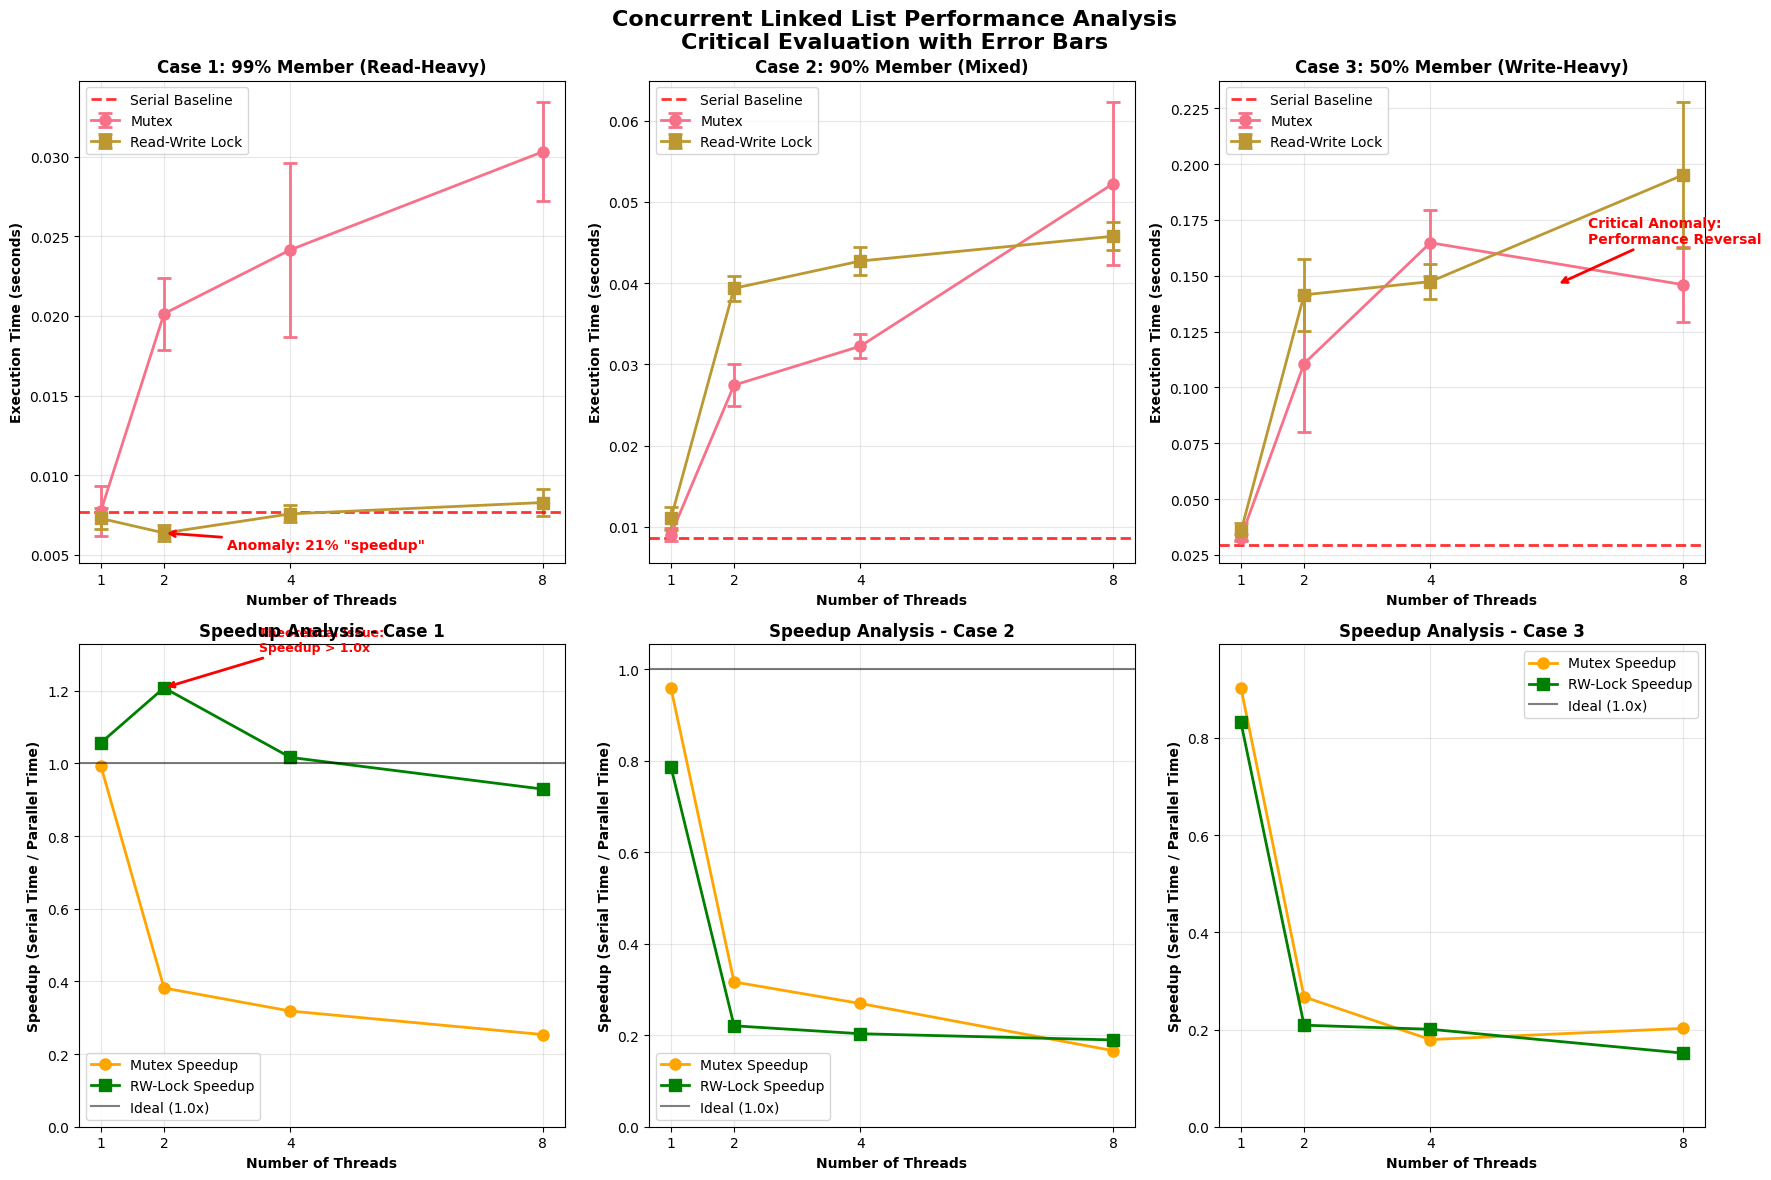
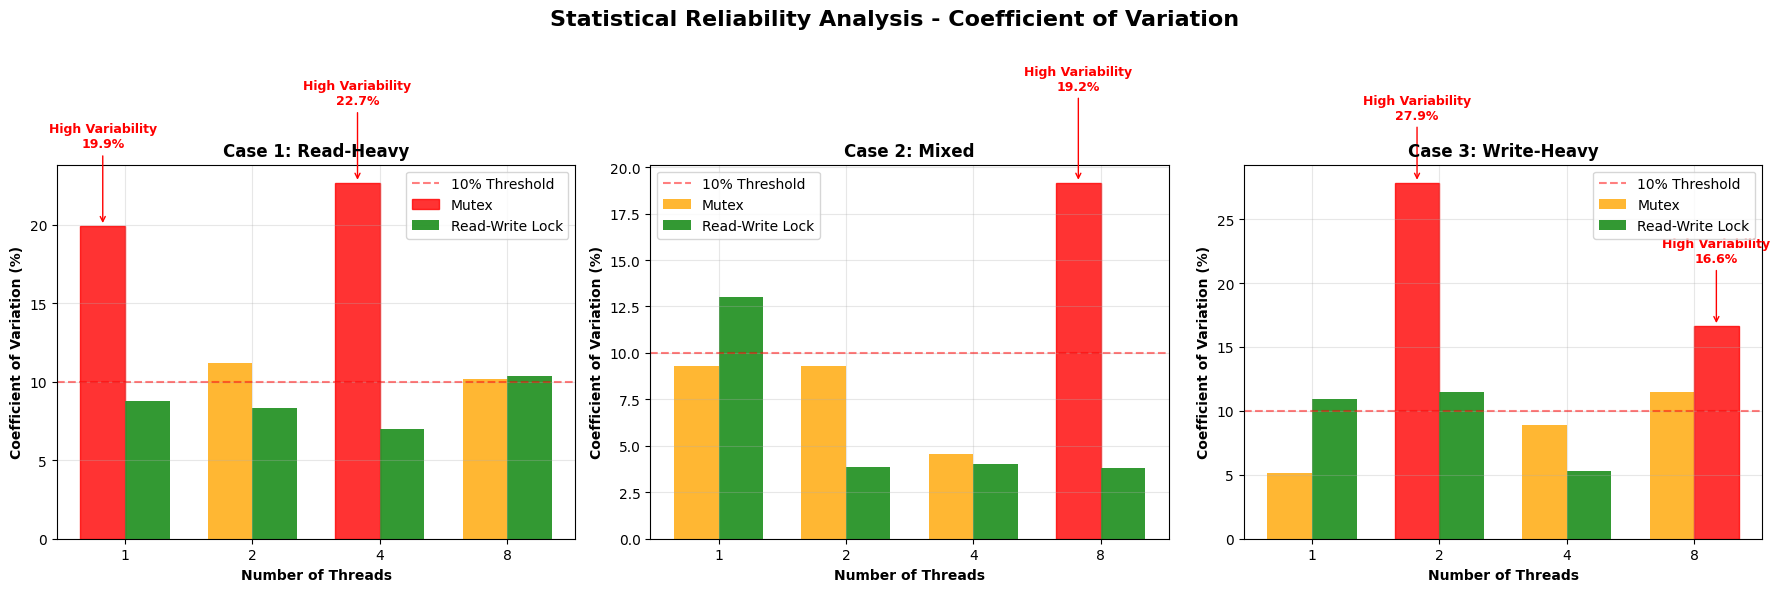
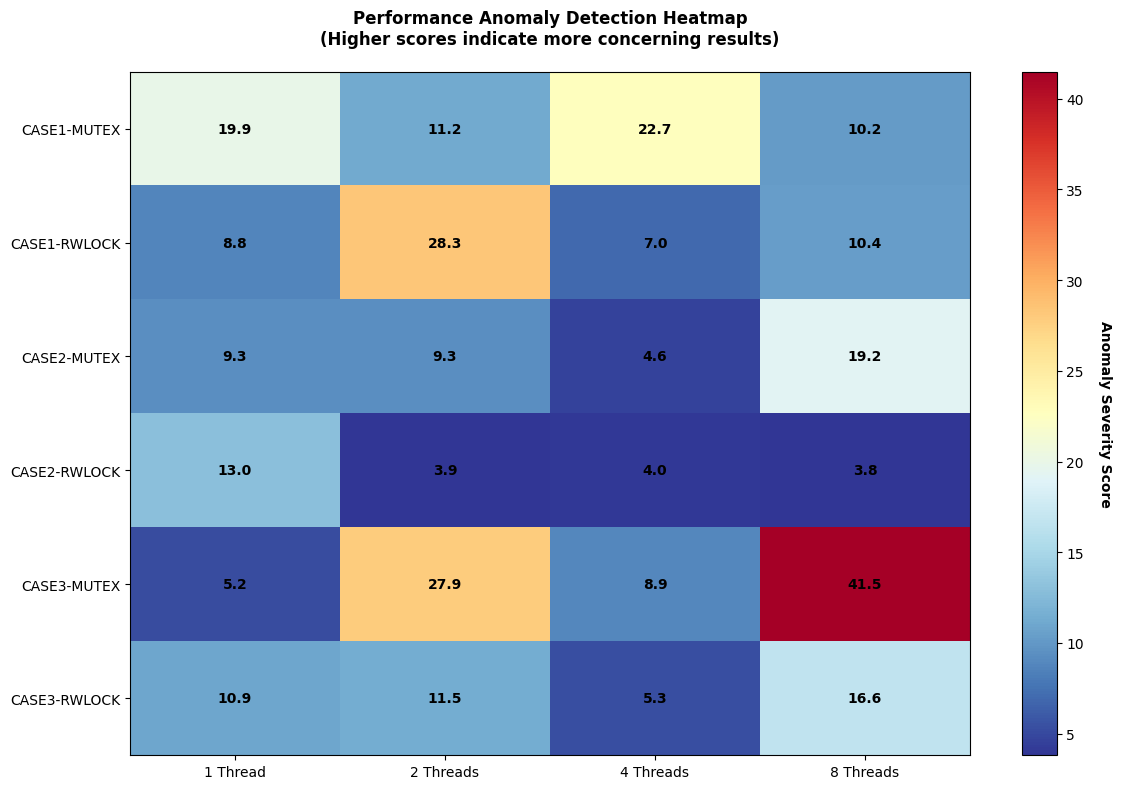
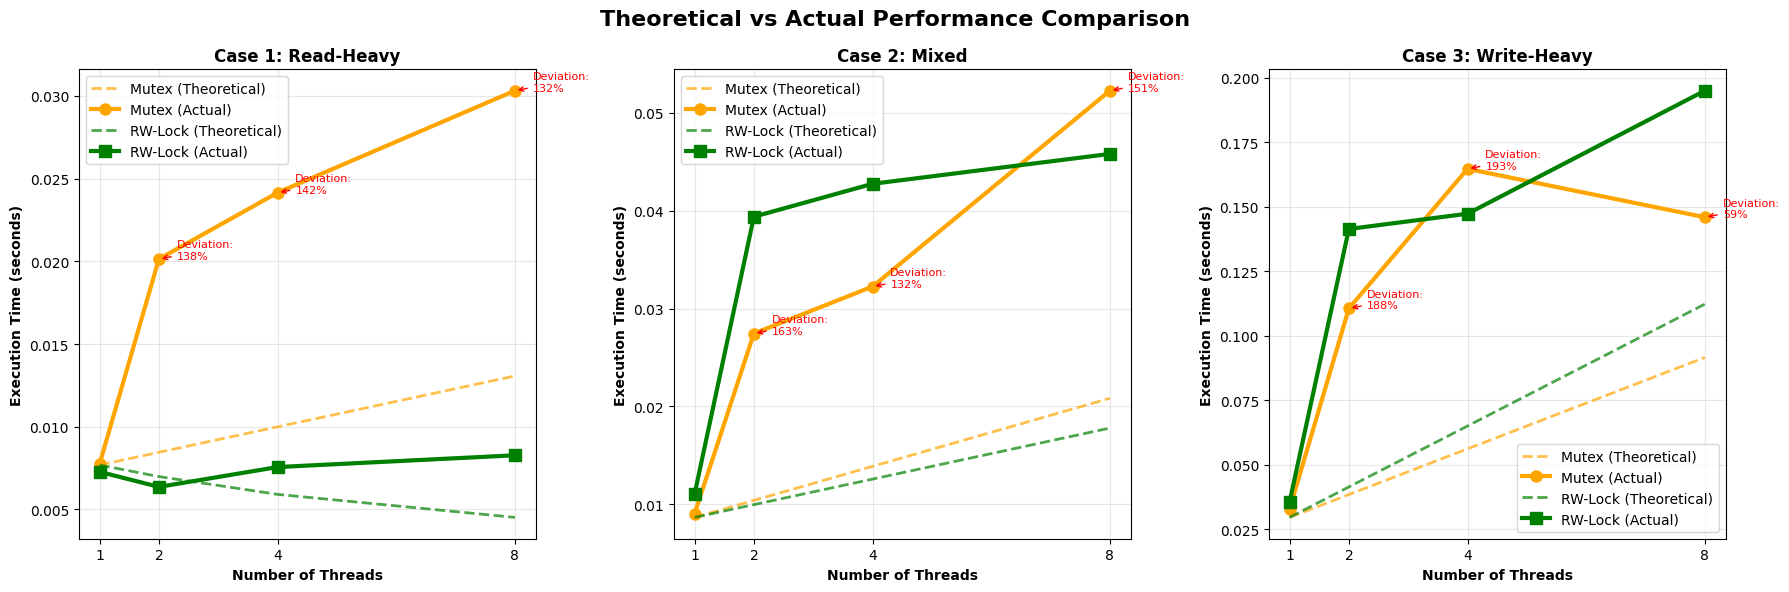

Here is the Python script that generated these plots, in order:
#!/usr/bin/env python3
"""
Performance Analysis Plotting Script
Generates additional graphs to support critical evaluation of concurrent linked list results
"""

import matplotlib.pyplot as plt
import numpy as np
import seaborn as sns
from matplotlib.patches import Rectangle
import pandas as pd

# Set style for professional plots
plt.style.use('default')
sns.set_palette("husl")

# Performance data from experiments
data = {
    'case1': {
        'serial': [0.007689, 0.001049],
        'mutex': [(0.007745, 0.001544), (0.020138, 0.002252), (0.024151, 0.005480), (0.030317, 0.003091)],
        'rwlock': [(0.007277, 0.000640), (0.006366, 0.000530), (0.007565, 0.000528), (0.008276, 0.000857)]
    },
    'case2': {
        'serial': [0.008681, 0.001096],
        'mutex': [(0.009053, 0.000841), (0.027447, 0.002551), (0.032243, 0.001477), (0.052234, 0.010012)],
        'rwlock': [(0.011038, 0.001436), (0.039368, 0.001524), (0.042728, 0.001711), (0.045779, 0.001744)]
    },
    'case3': {
        'serial': [0.029550, 0.001923],
        'mutex': [(0.032718, 0.001686), (0.110628, 0.030816), (0.164749, 0.014709), (0.145981, 0.016789)],
        'rwlock': [(0.035515, 0.003888), (0.141426, 0.016199), (0.147349, 0.007846), (0.195080, 0.032478)]
    }
}

threads = [1, 2, 4, 8]

def create_performance_comparison():
    """Create comprehensive performance comparison plots"""
    fig, axes = plt.subplots(2, 3, figsize=(18, 12))
    fig.suptitle('Concurrent Linked List Performance Analysis\nCritical Evaluation with Error Bars', fontsize=16, fontweight='bold')
    
    cases = ['case1', 'case2', 'case3']
    case_titles = ['Case 1: 99% Member (Read-Heavy)', 'Case 2: 90% Member (Mixed)', 'Case 3: 50% Member (Write-Heavy)']
    
    for i, (case, title) in enumerate(zip(cases, case_titles)):
        # Performance vs Thread Count
        ax1 = axes[0, i]
        
        # Extract data
        mutex_means = [data[case]['mutex'][j][0] for j in range(4)]
        mutex_stds = [data[case]['mutex'][j][1] for j in range(4)]
        rwlock_means = [data[case]['rwlock'][j][0] for j in range(4)]
        rwlock_stds = [data[case]['rwlock'][j][1] for j in range(4)]
        serial_mean = data[case]['serial'][0]
        
        # Plot with error bars
        ax1.errorbar(threads, mutex_means, yerr=mutex_stds, marker='o', linewidth=2, 
                    markersize=8, label='Mutex', capsize=5, capthick=2)
        ax1.errorbar(threads, rwlock_means, yerr=rwlock_stds, marker='s', linewidth=2, 
                    markersize=8, label='Read-Write Lock', capsize=5, capthick=2)
        ax1.axhline(y=serial_mean, color='red', linestyle='--', linewidth=2, 
                   label='Serial Baseline', alpha=0.8)
        
        # Highlight anomalies
        if case == 'case1':
            # Highlight the "speedup" anomaly
            ax1.annotate('Anomaly: 21% "speedup"', 
                        xy=(2, rwlock_means[1]), xytext=(3, rwlock_means[1]-0.001),
                        arrowprops=dict(arrowstyle='->', color='red', lw=2),
                        fontsize=10, color='red', fontweight='bold')
        
        if case == 'case3':
            # Highlight the performance reversal
            ax1.annotate('Critical Anomaly:\nPerformance Reversal', 
                        xy=(6, mutex_means[3]), xytext=(6.5, mutex_means[2]),
                        arrowprops=dict(arrowstyle='->', color='red', lw=2),
                        fontsize=10, color='red', fontweight='bold')
        
        ax1.set_xlabel('Number of Threads', fontweight='bold')
        ax1.set_ylabel('Execution Time (seconds)', fontweight='bold')
        ax1.set_title(title, fontweight='bold')
        ax1.legend()
        ax1.grid(True, alpha=0.3)
        ax1.set_xticks(threads)
        
        # Speedup Analysis
        ax2 = axes[1, i]
        
        mutex_speedup = [serial_mean / mutex_means[j] for j in range(4)]
        rwlock_speedup = [serial_mean / rwlock_means[j] for j in range(4)]
        
        ax2.plot(threads, mutex_speedup, marker='o', linewidth=2, markersize=8, 
                label='Mutex Speedup', color='orange')
        ax2.plot(threads, rwlock_speedup, marker='s', linewidth=2, markersize=8, 
                label='RW-Lock Speedup', color='green')
        ax2.axhline(y=1.0, color='black', linestyle='-', alpha=0.5, label='Ideal (1.0x)')
        
        # Highlight problematic speedups
        if case == 'case1':
            ax2.annotate('Theoretical Issue:\nSpeedup > 1.0x', 
                        xy=(2, rwlock_speedup[1]), xytext=(3.5, rwlock_speedup[1]+0.1),
                        arrowprops=dict(arrowstyle='->', color='red', lw=2),
                        fontsize=9, color='red', fontweight='bold')
        
        ax2.set_xlabel('Number of Threads', fontweight='bold')
        ax2.set_ylabel('Speedup (Serial Time / Parallel Time)', fontweight='bold')
        ax2.set_title(f'Speedup Analysis - {title.split(":")[0]}', fontweight='bold')
        ax2.legend()
        ax2.grid(True, alpha=0.3)
        ax2.set_xticks(threads)
        ax2.set_ylim(0, max(max(mutex_speedup), max(rwlock_speedup)) * 1.1)
    
    plt.tight_layout()
    plt.savefig('performance_critical_analysis.png', dpi=300, bbox_inches='tight')
    plt.show()

def create_variability_analysis():
    """Create coefficient of variation analysis"""
    fig, axes = plt.subplots(1, 3, figsize=(18, 6))
    fig.suptitle('Statistical Reliability Analysis - Coefficient of Variation', fontsize=16, fontweight='bold')
    
    cases = ['case1', 'case2', 'case3']
    case_titles = ['Case 1: Read-Heavy', 'Case 2: Mixed', 'Case 3: Write-Heavy']
    
    for i, (case, title) in enumerate(zip(cases, case_titles)):
        ax = axes[i]
        
        # Calculate coefficient of variation (CV = std/mean)
        mutex_cv = [(data[case]['mutex'][j][1] / data[case]['mutex'][j][0]) * 100 for j in range(4)]
        rwlock_cv = [(data[case]['rwlock'][j][1] / data[case]['rwlock'][j][0]) * 100 for j in range(4)]
        
        x = np.arange(len(threads))
        width = 0.35
        
        bars1 = ax.bar(x - width/2, mutex_cv, width, label='Mutex', alpha=0.8, color='orange')
        bars2 = ax.bar(x + width/2, rwlock_cv, width, label='Read-Write Lock', alpha=0.8, color='green')
        
        # Highlight high variability (>15% CV)
        for j, cv in enumerate(mutex_cv):
            if cv > 15:
                bars1[j].set_color('red')
                ax.annotate(f'High Variability\n{cv:.1f}%', 
                           xy=(j - width/2, cv), xytext=(j - width/2, cv + 5),
                           arrowprops=dict(arrowstyle='->', color='red'),
                           fontsize=9, color='red', ha='center', fontweight='bold')
        
        for j, cv in enumerate(rwlock_cv):
            if cv > 15:
                bars2[j].set_color('red')
                ax.annotate(f'High Variability\n{cv:.1f}%', 
                           xy=(j + width/2, cv), xytext=(j + width/2, cv + 5),
                           arrowprops=dict(arrowstyle='->', color='red'),
                           fontsize=9, color='red', ha='center', fontweight='bold')
        
        ax.axhline(y=10, color='red', linestyle='--', alpha=0.5, label='10% Threshold')
        ax.set_xlabel('Number of Threads', fontweight='bold')
        ax.set_ylabel('Coefficient of Variation (%)', fontweight='bold')
        ax.set_title(title, fontweight='bold')
        ax.set_xticks(x)
        ax.set_xticklabels(threads)
        ax.legend()
        ax.grid(True, alpha=0.3)
    
    plt.tight_layout()
    plt.savefig('variability_analysis.png', dpi=300, bbox_inches='tight')
    plt.show()

def create_anomaly_heatmap():
    """Create heatmap showing performance anomalies"""
    fig, ax = plt.subplots(1, 1, figsize=(12, 8))
    
    # Create anomaly severity matrix
    anomaly_data = []
    labels = []
    
    for case in ['case1', 'case2', 'case3']:
        for impl in ['mutex', 'rwlock']:
            row = []
            for j in range(4):
                if impl == 'mutex':
                    mean, std = data[case][impl][j]
                else:
                    mean, std = data[case][impl][j]
                
                # Calculate anomaly score
                cv = (std / mean) * 100
                
                # Special cases
                anomaly_score = cv
                if case == 'case1' and impl == 'rwlock' and j == 1:  # RW-lock speedup
                    anomaly_score += 20  # Boost for theoretical inconsistency
                if case == 'case3' and impl == 'mutex' and j == 3:  # Performance reversal
                    anomaly_score += 30  # High boost for critical anomaly
                
                row.append(anomaly_score)
            
            anomaly_data.append(row)
            labels.append(f'{case.upper()}-{impl.upper()}')
    
    # Create heatmap
    im = ax.imshow(anomaly_data, cmap='RdYlBu_r', aspect='auto')
    
    # Set ticks and labels
    ax.set_xticks(range(4))
    ax.set_xticklabels(['1 Thread', '2 Threads', '4 Threads', '8 Threads'])
    ax.set_yticks(range(len(labels)))
    ax.set_yticklabels(labels)
    
    # Add colorbar
    cbar = plt.colorbar(im)
    cbar.set_label('Anomaly Severity Score', rotation=270, labelpad=20, fontweight='bold')
    
    # Add text annotations
    for i in range(len(labels)):
        for j in range(4):
            text = ax.text(j, i, f'{anomaly_data[i][j]:.1f}', 
                          ha="center", va="center", color="black", fontweight='bold')
    
    ax.set_title('Performance Anomaly Detection Heatmap\n(Higher scores indicate more concerning results)', 
                fontweight='bold', pad=20)
    
    plt.tight_layout()
    plt.savefig('anomaly_heatmap.png', dpi=300, bbox_inches='tight')
    plt.show()

def create_theoretical_vs_actual():
    """Compare theoretical expectations vs actual results"""
    fig, axes = plt.subplots(1, 3, figsize=(18, 6))
    fig.suptitle('Theoretical vs Actual Performance Comparison', fontsize=16, fontweight='bold')
    
    cases = ['case1', 'case2', 'case3']
    case_titles = ['Case 1: Read-Heavy', 'Case 2: Mixed', 'Case 3: Write-Heavy']
    
    for i, (case, title) in enumerate(zip(cases, case_titles)):
        ax = axes[i]
        
        # Actual performance
        mutex_actual = [data[case]['mutex'][j][0] for j in range(4)]
        rwlock_actual = [data[case]['rwlock'][j][0] for j in range(4)]
        serial_time = data[case]['serial'][0]
        
        # Theoretical expectations (simplified model)
        # For read-heavy: RW-locks should scale well, mutex should degrade
        # For write-heavy: Both should degrade significantly
        if case == 'case1':  # Read-heavy
            mutex_theoretical = [serial_time * (1 + 0.1 * (t-1)) for t in threads]  # Slight degradation
            rwlock_theoretical = [serial_time / (1 + 0.1 * (t-1)) for t in threads]  # Slight improvement
        elif case == 'case2':  # Mixed
            mutex_theoretical = [serial_time * (1 + 0.2 * (t-1)) for t in threads]  # Moderate degradation
            rwlock_theoretical = [serial_time * (1 + 0.15 * (t-1)) for t in threads]  # Slight degradation
        else:  # Write-heavy
            mutex_theoretical = [serial_time * (1 + 0.3 * (t-1)) for t in threads]  # Significant degradation
            rwlock_theoretical = [serial_time * (1 + 0.4 * (t-1)) for t in threads]  # More degradation
        
        # Plot theoretical vs actual
        ax.plot(threads, mutex_theoretical, '--', color='orange', linewidth=2, 
               label='Mutex (Theoretical)', alpha=0.7)
        ax.plot(threads, mutex_actual, '-o', color='orange', linewidth=3, 
               markersize=8, label='Mutex (Actual)')
        
        ax.plot(threads, rwlock_theoretical, '--', color='green', linewidth=2, 
               label='RW-Lock (Theoretical)', alpha=0.7)
        ax.plot(threads, rwlock_actual, '-s', color='green', linewidth=3, 
               markersize=8, label='RW-Lock (Actual)')
        
        # Highlight significant deviations
        for j, (actual, theoretical) in enumerate(zip(mutex_actual, mutex_theoretical)):
            deviation = abs(actual - theoretical) / theoretical
            if deviation > 0.3:  # >30% deviation
                ax.annotate(f'Deviation:\n{deviation*100:.0f}%', 
                           xy=(threads[j], actual), xytext=(threads[j]+0.3, actual),
                           arrowprops=dict(arrowstyle='->', color='red'),
                           fontsize=8, color='red')
        
        ax.set_xlabel('Number of Threads', fontweight='bold')
        ax.set_ylabel('Execution Time (seconds)', fontweight='bold')
        ax.set_title(title, fontweight='bold')
        ax.legend()
        ax.grid(True, alpha=0.3)
        ax.set_xticks(threads)
    
    plt.tight_layout()
    plt.savefig('theoretical_vs_actual.png', dpi=300, bbox_inches='tight')
    plt.show()

if __name__ == "__main__":
    print("Generating critical analysis plots...")
    
    # Create all plots
    create_performance_comparison()
    create_variability_analysis() 
    create_anomaly_heatmap()
    create_theoretical_vs_actual()
    
    print("\nPlots generated:")
    print("1. performance_critical_analysis.png - Main performance comparison with anomaly highlights")
    print("2. variability_analysis.png - Statistical reliability analysis")
    print("3. anomaly_heatmap.png - Anomaly detection heatmap")
    print("4. theoretical_vs_actual.png - Theoretical vs actual performance comparison")
    print("\nAll plots saved with 300 DPI for publication quality.")
